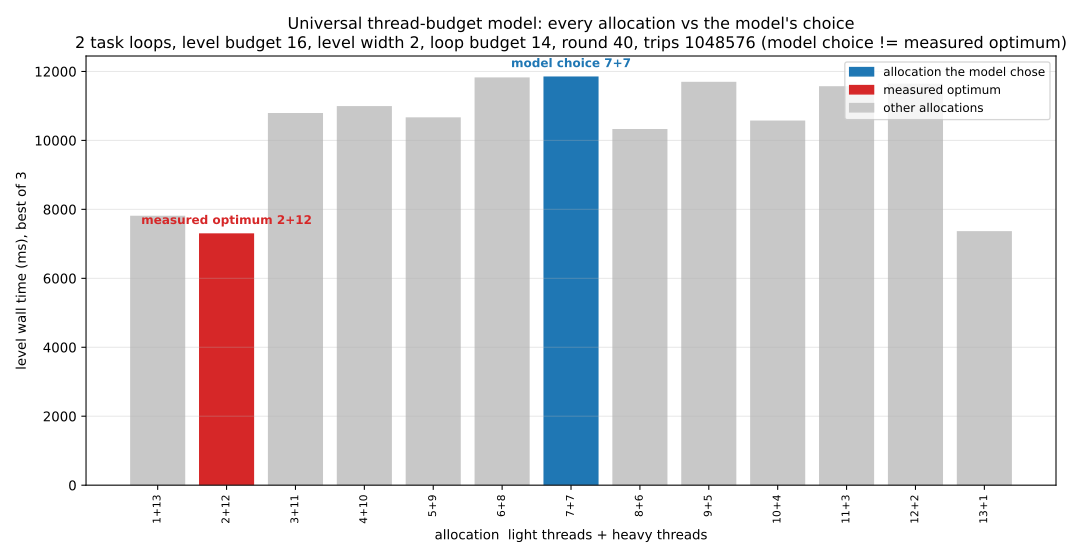

Data behind this chart, as committed beside it:
w1_light, w2_heavy, light_granted, heavy_granted, pool_budget, time_ns, time_per_round_ns, light_workers, heavy_workers, last_light_ns, last_heavy_ns, task_sum_ns, is_model_choice
1, 13, -1, 13, -1, 7814760684, 195369017, 1, 13, 196379198, 178065189, 374444387, 0
2, 12, 2, 12, 14, 7304038068, 182600952, 2, 12, 167966198, 313955176, 481921374, 0
3, 11, 3, 11, 14, 10794461837, 269861546, 3, 11, 133272043, 294819151, 428091194, 0
4, 10, 4, 10, 14, 10995209178, 274880229, 4, 10, 127537835, 304245239, 431783074, 0
5, 9, 5, 9, 14, 10668964959, 266724124, 5, 9, 147084834, 295328357, 442413191, 0
6, 8, 6, 8, 14, 11827838021, 295695951, 6, 8, 142597407, 274519696, 417117103, 0
7, 7, 7, 7, 14, 11854724722, 296368118, 7, 7, 130790331, 280697088, 411487419, 1
8, 6, 8, 6, 14, 10330087057, 258252176, 8, 6, 118042144, 268066785, 386108929, 0
9, 5, 9, 5, 14, 11699832132, 292495803, 9, 5, 348299510, 150397293, 498696803, 0
10, 4, 10, 4, 14, 10576036757, 264400919, 10, 4, 134160362, 263365901, 397526263, 0
11, 3, 11, 3, 14, 11570886471, 289272162, 11, 3, 197561076, 309275844, 506836920, 0
12, 2, 12, 2, 14, 11648034057, 291200851, 12, 2, 144165749, 279949724, 424115473, 0
13, 1, 13, -1, 14, 7368589330, 184214733, 13, 1, 179457125, 187955403, 367412528, 0
